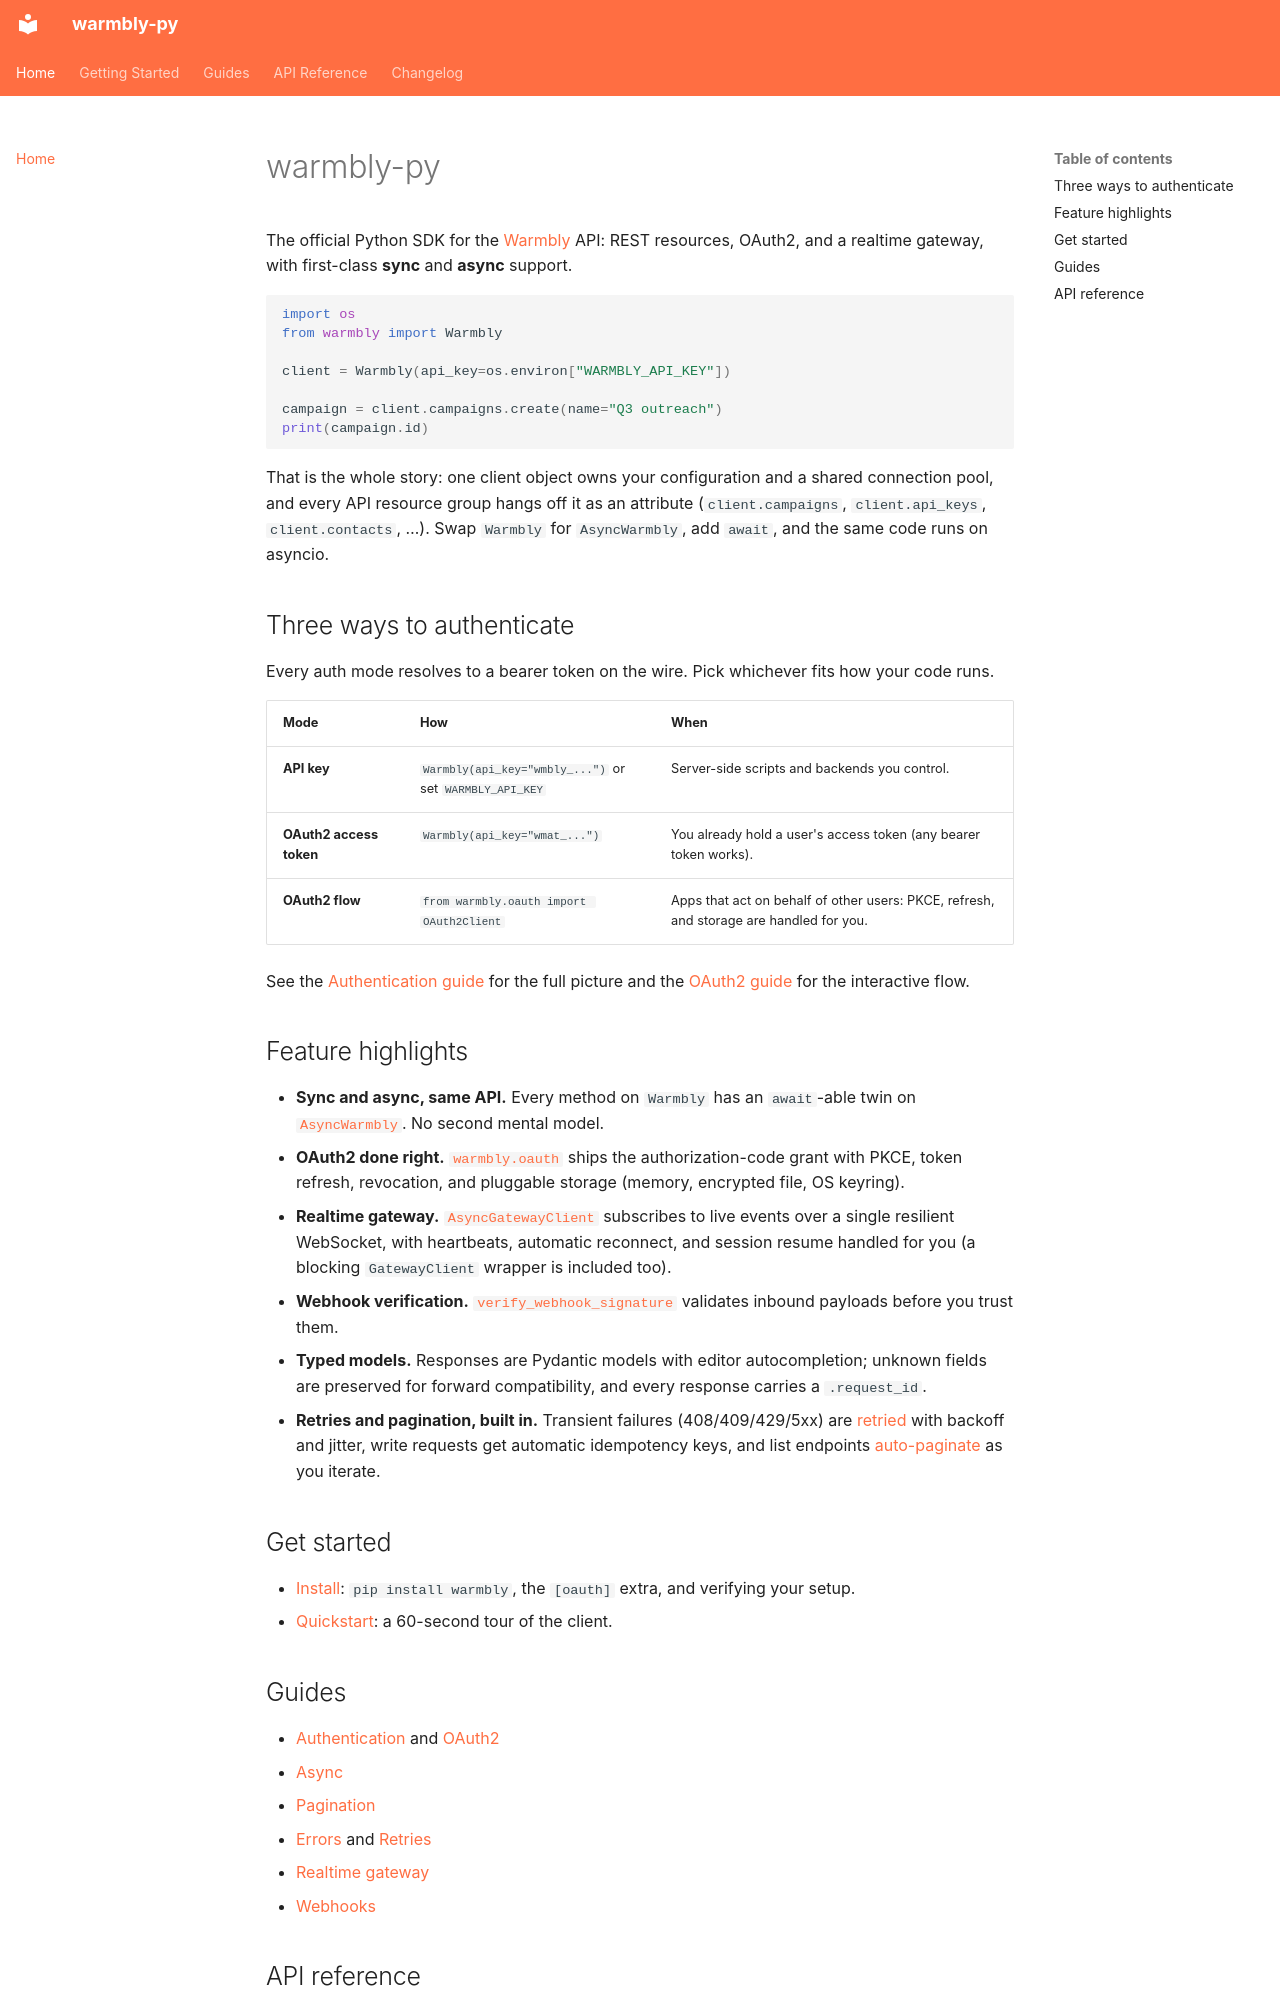

repository: warmbly/warmbly-py · page: index.html · generator: mkdocs

# warmbly-py

The official Python SDK for the [Warmbly](https://warmbly.com) API: REST
resources, OAuth2, and a realtime gateway, with first-class **sync** and
**async** support.

```python
import os
from warmbly import Warmbly

client = Warmbly(api_key=os.environ["WARMBLY_API_KEY"])

campaign = client.campaigns.create(name="Q3 outreach")
print(campaign.id)
```

That is the whole story: one client object owns your configuration and a shared
connection pool, and every API resource group hangs off it as an attribute
(`client.campaigns`, `client.api_keys`, `client.contacts`, …). Swap `Warmbly`
for `AsyncWarmbly`, add `await`, and the same code runs on asyncio.

## Three ways to authenticate

Every auth mode resolves to a bearer token on the wire. Pick whichever fits how
your code runs.

| Mode | How | When |
|---|---|---|
| **API key** | `Warmbly(api_key="wmbly_...")` or set `WARMBLY_API_KEY` | Server-side scripts and backends you control. |
| **OAuth2 access token** | `Warmbly(api_key="wmat_...")` | You already hold a user's access token (any bearer token works). |
| **OAuth2 flow** | `from warmbly.oauth import OAuth2Client` | Apps that act on behalf of other users: PKCE, refresh, and storage are handled for you. |

See the [Authentication guide](guides/auth.md) for the full picture and the
[OAuth2 guide](guides/oauth.md) for the interactive flow.

## Feature highlights

- **Sync and async, same API.** Every method on `Warmbly` has an `await`-able
  twin on [`AsyncWarmbly`](reference/client.md). No second mental model.
- **OAuth2 done right.** [`warmbly.oauth`](reference/oauth.md) ships the
  authorization-code grant with PKCE, token refresh, revocation, and pluggable
  storage (memory, encrypted file, OS keyring).
- **Realtime gateway.** [`AsyncGatewayClient`](reference/gateway.md) subscribes
  to live events over a single resilient WebSocket, with heartbeats, automatic
  reconnect, and session resume handled for you (a blocking `GatewayClient`
  wrapper is included too).
- **Webhook verification.** [`verify_webhook_signature`](guides/webhooks.md)
  validates inbound payloads before you trust them.
- **Typed models.** Responses are Pydantic models with editor autocompletion;
  unknown fields are preserved for forward compatibility, and every response
  carries a `.request_id`.
- **Retries and pagination, built in.** Transient failures (408/409/429/5xx)
  are [retried](guides/retries.md) with backoff and jitter, write requests get
  automatic idempotency keys, and list endpoints
  [auto-paginate](guides/pagination.md) as you iterate.

## Get started

- [Install](getting-started/install.md): `pip install warmbly`, the `[oauth]`
  extra, and verifying your setup.
- [Quickstart](getting-started/quickstart.md): a 60-second tour of the client.
